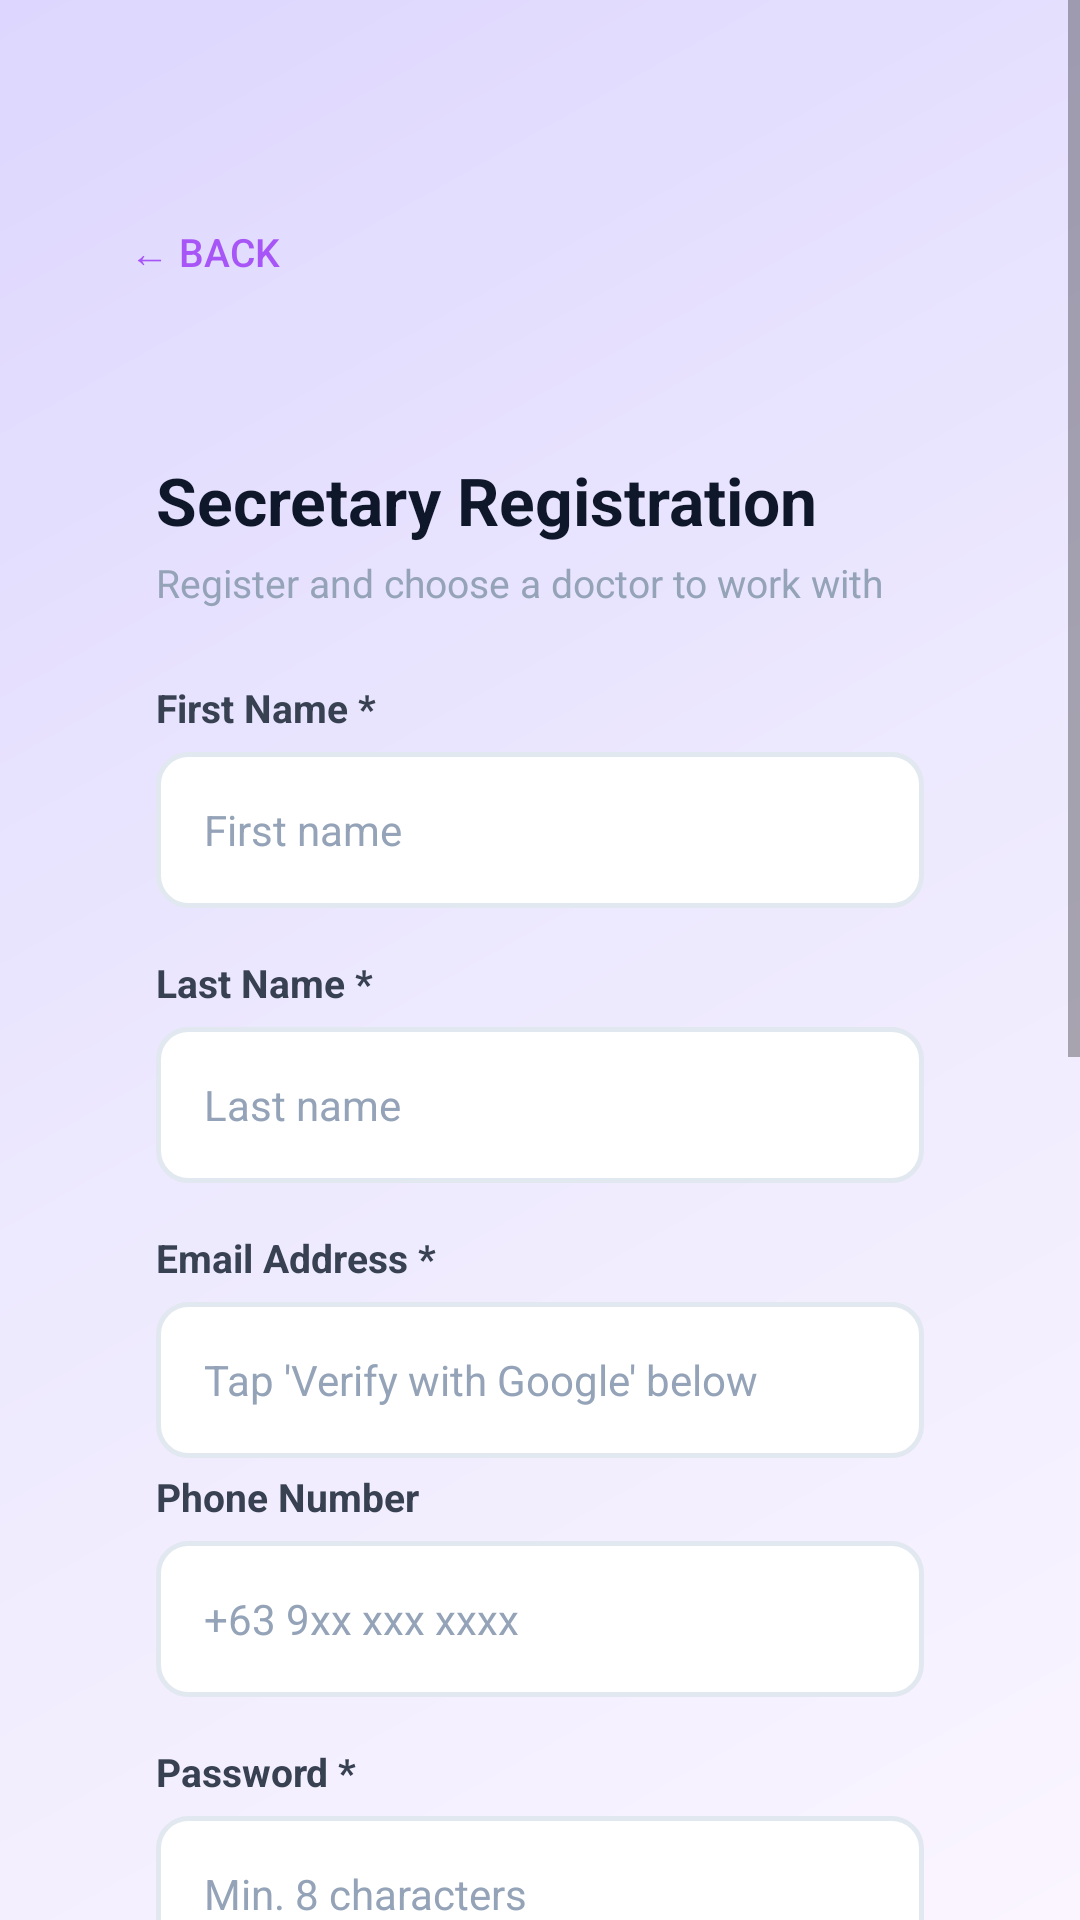

Android layout source for this screen:
<!-- AndroidManifest.xml: application theme Theme.Medicore -->
<!-- res/layout/activity_register_secretary.xml -->
<?xml version="1.0" encoding="utf-8"?>
<ScrollView xmlns:android="http://schemas.android.com/apk/res/android"
    android:layout_width="match_parent"
    android:layout_height="match_parent"
    android:background="@drawable/gradient_background_purple"
    android:fillViewport="true">

    <LinearLayout
        android:layout_width="match_parent"
        android:layout_height="wrap_content"
        android:orientation="vertical"
        android:padding="24dp"
        android:gravity="center_horizontal">

        <LinearLayout android:layout_width="match_parent" android:layout_height="wrap_content"
            android:orientation="horizontal" android:gravity="center_vertical"
            android:layout_marginTop="40dp" android:layout_marginBottom="20dp">
            <Button android:id="@+id/btnBack" android:layout_width="wrap_content"
                android:layout_height="40dp" android:text="← Back" android:textColor="#A855F7"
                android:textSize="13sp" android:background="@android:color/transparent" android:padding="0dp"/>
        </LinearLayout>

        <LinearLayout android:layout_width="match_parent" android:layout_height="wrap_content"
            android:orientation="vertical" android:background="@drawable/card_background"
            android:padding="28dp" android:elevation="8dp" android:layout_marginBottom="32dp">

            <TextView android:layout_width="wrap_content" android:layout_height="wrap_content"
                android:text="Secretary Registration" android:textColor="#0F172A"
                android:textSize="22sp" android:textStyle="bold" android:layout_marginBottom="4dp"/>
            <TextView android:layout_width="wrap_content" android:layout_height="wrap_content"
                android:text="Register and choose a doctor to work with"
                android:textColor="#94A3B8" android:textSize="13sp" android:layout_marginBottom="24dp"/>

            <TextView android:id="@+id/tvError" android:layout_width="match_parent"
                android:layout_height="wrap_content" android:textColor="#EF4444"
                android:textSize="13sp" android:background="@drawable/error_bg"
                android:padding="12dp" android:layout_marginBottom="16dp" android:visibility="gone"/>

            
            <TextView android:layout_width="wrap_content" android:layout_height="wrap_content"
                android:text="First Name *" android:textColor="#374151"
                android:textSize="13sp" android:textStyle="bold" android:layout_marginBottom="6dp"/>
            <EditText android:id="@+id/etFirstName" android:layout_width="match_parent"
                android:layout_height="52dp" android:hint="First name"
                android:inputType="textPersonName" android:background="@drawable/input_background"
                android:paddingStart="16dp" android:paddingEnd="16dp" android:textSize="14sp"
                android:textColor="#0F172A" android:textColorHint="#94A3B8" android:layout_marginBottom="16dp"/>

            
            <TextView android:layout_width="wrap_content" android:layout_height="wrap_content"
                android:text="Last Name *" android:textColor="#374151"
                android:textSize="13sp" android:textStyle="bold" android:layout_marginBottom="6dp"/>
            <EditText android:id="@+id/etLastName" android:layout_width="match_parent"
                android:layout_height="52dp" android:hint="Last name"
                android:inputType="textPersonName" android:background="@drawable/input_background"
                android:paddingStart="16dp" android:paddingEnd="16dp" android:textSize="14sp"
                android:textColor="#0F172A" android:textColorHint="#94A3B8" android:layout_marginBottom="16dp"/>

            
            <TextView android:layout_width="wrap_content" android:layout_height="wrap_content"
                android:text="Email Address *" android:textColor="#374151"
                android:textSize="13sp" android:textStyle="bold" android:layout_marginBottom="6dp"/>
            <EditText android:id="@+id/etEmail" android:layout_width="match_parent"
                android:layout_height="52dp" android:hint="Tap 'Verify with Google' below"
                android:inputType="textEmailAddress" android:background="@drawable/input_background"
                android:paddingStart="16dp" android:paddingEnd="16dp" android:textSize="14sp"
                android:textColor="#0F172A" android:textColorHint="#94A3B8"
                android:layout_marginBottom="4dp"
                android:focusable="false" android:clickable="false"/>

            
            <TextView android:id="@+id/tvGoogleStatus"
                android:layout_width="match_parent" android:layout_height="wrap_content"
                android:visibility="gone" android:textSize="12sp" android:textColor="#059669"
                android:paddingStart="4dp" android:layout_marginBottom="16dp"/>

            
            <TextView android:layout_width="wrap_content" android:layout_height="wrap_content"
                android:text="Phone Number" android:textColor="#374151"
                android:textSize="13sp" android:textStyle="bold" android:layout_marginBottom="6dp"/>
            <EditText android:id="@+id/etPhone" android:layout_width="match_parent"
                android:layout_height="52dp" android:hint="+63 9xx xxx xxxx"
                android:inputType="phone" android:background="@drawable/input_background"
                android:paddingStart="16dp" android:paddingEnd="16dp" android:textSize="14sp"
                android:textColor="#0F172A" android:textColorHint="#94A3B8" android:layout_marginBottom="16dp"/>

            
            <TextView android:layout_width="wrap_content" android:layout_height="wrap_content"
                android:text="Password *" android:textColor="#374151"
                android:textSize="13sp" android:textStyle="bold" android:layout_marginBottom="6dp"/>
            <EditText android:id="@+id/etPassword" android:layout_width="match_parent"
                android:layout_height="52dp" android:hint="Min. 8 characters"
                android:inputType="textPassword" android:background="@drawable/input_background"
                android:paddingStart="16dp" android:paddingEnd="16dp" android:textSize="14sp"
                android:textColor="#0F172A" android:textColorHint="#94A3B8" android:layout_marginBottom="16dp"/>

            
            <TextView android:layout_width="wrap_content" android:layout_height="wrap_content"
                android:text="Confirm Password *" android:textColor="#374151"
                android:textSize="13sp" android:textStyle="bold" android:layout_marginBottom="6dp"/>
            <EditText android:id="@+id/etConfirmPassword" android:layout_width="match_parent"
                android:layout_height="52dp" android:hint="Repeat password"
                android:inputType="textPassword" android:background="@drawable/input_background"
                android:paddingStart="16dp" android:paddingEnd="16dp" android:textSize="14sp"
                android:textColor="#0F172A" android:textColorHint="#94A3B8" android:layout_marginBottom="16dp"/>

            
            <TextView android:layout_width="wrap_content" android:layout_height="wrap_content"
                android:text="Select Doctor to Work With *" android:textColor="#374151"
                android:textSize="13sp" android:textStyle="bold" android:layout_marginBottom="6dp"/>
            <Spinner android:id="@+id/spinnerDoctor" android:layout_width="match_parent"
                android:layout_height="52dp" android:background="@drawable/input_background"
                android:paddingStart="16dp" android:paddingEnd="16dp" android:layout_marginBottom="8dp"/>
            <TextView android:id="@+id/tvDoctorLoading" android:layout_width="wrap_content"
                android:layout_height="wrap_content" android:text="Loading doctors..."
                android:textColor="#94A3B8" android:textSize="12sp" android:layout_marginBottom="20dp"/>

            
            <LinearLayout android:layout_width="match_parent" android:layout_height="wrap_content"
                android:background="@drawable/info_bg_purple" android:padding="12dp" android:layout_marginBottom="20dp">
                <TextView android:layout_width="wrap_content" android:layout_height="wrap_content"
                    android:text="⏳  Your account requires the selected Doctor's approval"
                    android:textColor="#7C3AED" android:textSize="13sp"/>
            </LinearLayout>

            
            <Button android:id="@+id/btnVerifyGoogle"
                android:layout_width="match_parent" android:layout_height="52dp"
                android:text="Verify with Google"
                android:textColor="#334155" android:textSize="14sp" android:textStyle="bold"
                android:background="@drawable/button_outline"
                android:layout_marginBottom="12dp"/>

            
            <Button android:id="@+id/btnRegister"
                android:layout_width="match_parent" android:layout_height="52dp"
                android:text="Submit Registration Request →"
                android:textColor="#FFFFFF" android:textSize="15sp" android:textStyle="bold"
                android:background="@drawable/button_purple"
                android:enabled="false" android:alpha="0.5"/>

        </LinearLayout>
    </LinearLayout>
</ScrollView>
<!-- resources referenced by this layout -->
<resources>
  <!-- drawable button_outline (drawable) -->
  <?xml version="1.0" encoding="utf-8"?>
  <shape xmlns:android="http://schemas.android.com/apk/res/android"
      android:shape="rectangle">
      <solid android:color="#FFFFFF"/>
      <corners android:radius="11dp"/>
      <stroke android:width="1.5dp" android:color="#E2E8F0"/>
  </shape>
  <!-- drawable button_purple (drawable) -->
  <?xml version="1.0" encoding="utf-8"?>
  <shape xmlns:android="http://schemas.android.com/apk/res/android"
      android:shape="rectangle">
      <gradient android:startColor="#A855F7" android:endColor="#7C3AED" android:angle="135"/>
      <corners android:radius="11dp"/>
  </shape>
  <!-- drawable error_bg (drawable) -->
  <?xml version="1.0" encoding="utf-8"?>
  <shape xmlns:android="http://schemas.android.com/apk/res/android"
      android:shape="rectangle">
      <solid android:color="#FEF2F2"/>
      <corners android:radius="10dp"/>
      <stroke android:width="1dp" android:color="#FECACA"/>
  </shape>
  <!-- drawable gradient_background_purple (drawable) -->
  <?xml version="1.0" encoding="utf-8"?>
  <shape xmlns:android="http://schemas.android.com/apk/res/android">
      <gradient android:startColor="#FAF5FF" android:centerColor="#EDE9FE"
          android:endColor="#DDD6FE" android:angle="135" android:type="linear"/>
  </shape>
  <!-- drawable info_bg_purple (drawable) -->
  <?xml version="1.0" encoding="utf-8"?>
  <shape xmlns:android="http://schemas.android.com/apk/res/android" android:shape="rectangle">
      <solid android:color="#FAF5FF"/>
      <corners android:radius="10dp"/>
      <stroke android:width="1dp" android:color="#DDD6FE"/>
  </shape>
  <!-- drawable input_background (drawable) -->
  <?xml version="1.0" encoding="utf-8"?>
  <shape xmlns:android="http://schemas.android.com/apk/res/android"
      android:shape="rectangle">
      <solid android:color="#FFFFFF"/>
      <corners android:radius="10dp"/>
      <stroke android:width="1.5dp" android:color="#E2E8F0"/>
  </shape>
  <style name="Theme.Medicore" parent="Theme.AppCompat.Light.NoActionBar">
      </style>
</resources>
